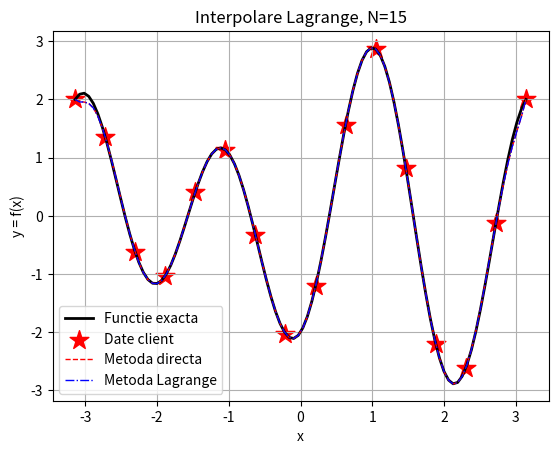

This figure's Python source:
import numpy as np
import matplotlib.pyplot as plt

# ===============================================================
# Substitutia descendenta
# ===============================================================
def subs_desc_fast(a, b):
    """ Verifica daca matricea 'a' este patratica + compatibila cu vect 'b' """
    assert a.shape[0] == a.shape[1], 'Matricea sistemului nu  este patratica!'
    assert a.shape[0] == b.shape[0], 'Vectorul nu este compatibil'

    """ Initializeaza vectorul solutiei numerice. """
    n = b.shape[0] - 1
    x_num = np.zeros(shape=n + 1)

    """ Determina solutia numerica. """
    x_num[n] = b[n] / a[n, n]
    for k in range(n - 1, -1, -1):
        s = np.dot(a[k, k + 1:], x_num[k + 1:])
        x_num[k] = (b[k] - s) / a[k, k]

    return x_num


# ===============================================================
# Substitutia ascendenta
# ===============================================================
def subs_asc_fast(a, b):
    """ Verifica daca matricea 'a' este patratica + compatibila cu vect 'b' """
    assert a.shape[0] == a.shape[1], 'Matricea sistemului nu  este patratica!'
    assert a.shape[0] == b.shape[0], 'Vectorul nu este compatibil'

    """ Initializeaza vectorul solutiei numerice. """
    n = b.shape[0] - 1
    x_num = np.zeros(shape=n + 1)

    """ Determina solutia numerica. """
    x_num[0] = b[0] / a[0, 0]
    for k in range(1, n+1):
        s = np.dot(a[k, 0:k], x_num[0:k])
        x_num[k] = (b[k] - s) / a[k, k]

    return x_num

# ===============================================================
# Metoda de eliminare Gauss cu pivotare totala
# ===============================================================
def meg_pivot_total(a, b):
    """Verific daca matricea 'a' este patratica + compatibila cu vectorul 'b'"""
    assert a.shape[0] == a.shape[1], 'Matricea sistemului nu este patratica'
    assert a.shape[0] == b.shape[0], 'Matricea sistemului si vectorul b nu sunt compatibile'

    """ Date initiale """
    a = a.astype(float)
    a_ext = np.concatenate((a, b[:, None]), axis=1)
    n = b.shape[0] - 1
    # vector pentru a invarti solutia finala
    revert = np.arange(n + 1)

    for k in range(n):
        """Aflam pozitia pivotului + compatibilitate sistem"""
        if not a_ext[k:, k:n].any():
            raise AssertionError('Sistem incompatibil sau sistem comp nedeterminat')
        else:
            # aflam pozitia valorii maxime(poz in vector)
            poz = np.argmax(np.abs(a_ext[k:, k:-1]))
            # calculam pozitia relativ la matrice
            lin = int(poz / (n + 1 - k)) + k
            col = poz % (n + 1 - k) + k

        """ SCHIMBA linia 'k' cu 'lin' daca pivotul nu se afla pe linia potrivita """
        if k != lin:
            a_ext[[lin, k], :] = a_ext[[k, lin], :]

        """ SCHIMBA coloana 'k' cu 'col' daca pivotul nu se afla pe coloana potrivita """
        if k != col:
            a_ext[:, [col, k]] = a_ext[:, [k, col]]
            # memoram modificarea pt a indica solutia corecta
            revert[[col, k]] = revert[[k, col]]

        """Zero sub pozitia pivotului pe coloana"""
        for j in range(k + 1, n + 1):
            m = a_ext[j, k] / a_ext[k, k]
            a_ext[j, :] -= m * a_ext[k, :]

    """ Verifica compatibilitatea again."""
    if a_ext[n, n] == 0:
        raise AssertionError('Sistem incompatibil sau sistem comp nedeterminat')

    """Gaseste solutia numerica folosind metoda substitutiei descendente"""
    x_num = subs_desc_fast(a_ext[:, :-1], a_ext[:, -1])

    """ Plasam valorile pe pozitiile corecte"""
    x_sol = np.zeros(n + 1)
    for i in range(n + 1):
        x_sol[revert[i]] = x_num[i]

    return x_sol

# Implementeaza metoda directa de interpolare Lagrange
def interpolare_directa(X, Y, pointx):
    """ Metoda directa de calculare a polinomului de interpolare Lagrange.
    :param X: X = [X0, X1, ..., Xn]
    :param Y: [Y0=f(X0), Y1=F(X1), ..., Yn=f(Xn)]
    :param pointx: Punct in care doresti o valoare aproximata a functiei
    :return: aprox_value: Valoarea aproximata calculata folosind polinomul Lagrange in pointx
    """

    """
    1. Creaza o metoda care returneaza un vector care contine elementul 'x' ridicat la puteri consecutive
    pornind de la 0 si pana la n.
    """


    """
    2. Folosindu-te de metoda de mai sus, scrie elementele matricei folosite in metoda directa de aflare a polinomului 
    de interpolare Lagrange.
    """
    matr_vander = np.vander(X, len(X), True)
    """
    3. Gaseste coeficientii polinomului rezolvand sistemul rezultat (matricea de la punctul 2 si valorile Y).
    """
    coef = meg_pivot_total(matr_vander, Y)
    """
    4. Foloseste metoda de la pasul 1 pentru ca crea un vector ce contine punctul in care doresti aproximarea ridicat la 
    puteri consecutive pornind de la 0 si pana la n.
    """
    vect_x = np.vander([pointx], len(X), True)
    """
    5. Folosindu-te de vectorul de la pasul 4 si coeficientii de la pasul 3, afla valoarea aproximata i.e. P(x_aprox),
    unde P este polinomul de interpolare Lagrange rezultat din metoda directa.
    """
    aprox_value = np.sum(np.dot(coef, vect_x.T))

    return aprox_value


def metoda_lagrange(X, Y, pointx):
    """ Metoda Lagrange de calcularea a polinomului de interpolare Lagrange.
    :param X: X = [X0, X1, ..., Xn]
    :param Y: [Y0=f(X0), Y1=F(X1), ..., Yn=f(Xn)]
    :param pointx: Punct in care doresti o valoare aproximata a functiei
    :return: aprox_value: Valoarea aproximata calculata folosind polinomul Lagrange in pointx
    """
    n = len(X)
    L = np.zeros(n)
    vect_x = np.full([n], pointx)
    for i in range(n):
        vect_xk = np.full([n], X[i])
        up = np.prod(np.subtract(vect_x[:i], X[:i])) * np.prod(np.subtract(vect_x[i+1:], X[i+1:]))
        down = np.prod(np.subtract(vect_xk[:i], X[:i])) * np.prod(np.subtract(vect_xk[i+1:], X[i+1:]))
        L[i] = up/down

    return np.sum(np.dot(Y, L.T))

# ======================================================================================================================
# Date exacte
# ======================================================================================================================
# Functie cunoscuta
def aplication_function(x):
    """ Functia din exercitiu. """
    y = np.sin(2*x) - 2*np.cos(3*x)

    return y

toy_function = aplication_function  # Al doilea exemplu

# Intervalul dat
interval = [-np.pi, np.pi]  # [a, b]

x_domain = np.linspace(interval[0], interval[1], 100)  # Discretizare domeniu (folosit pentru plotare)
y_values = toy_function(x_domain)  # Valorile functiei exacte in punctele din discretizare

# Afisare grafic figure
plt.figure(0)
plt.plot(x_domain, y_values, c='k', linewidth=2, label='Functie exacta')
plt.xlabel('x')
plt.ylabel('y = f(x)')
plt.grid()

# ======================================================================================================================
# Datele clientului
# ======================================================================================================================

# Nodurile de interpolare
N = 15 # Gradul maxim al polinomului

x_client = np.linspace(interval[0], interval[1], N+1)  # Discretizare interval (nodurile date de client)
y_client = toy_function(x_client)  # Valorile functiei in nodurile date de client

# Afisare date client pe grafic
plt.scatter(x_client, y_client, marker='*', c='red', s=200, label='Date client')

# Calculare discretizare polinom
y_interp_direct = np.zeros(len(x_domain))  # Folosit pentru a stoca valorile aproximate
y_interp_lagrange = np.zeros(len(x_domain))  # Folosit pentru a stoca valorile aproximate
for i in range(len(x_domain)):
    y_interp_direct[i] = interpolare_directa(x_client, y_client, x_domain[i])
    y_interp_lagrange[i] = metoda_lagrange(x_client, y_client, x_domain[i])  # TODO: Trebuie sa scrieti voi metoda


# Afisare grafic aprixomare
plt.plot(x_domain, y_interp_direct, c='r', linewidth=1, linestyle='--', label='Metoda directa')
plt.plot(x_domain, y_interp_lagrange, c='b', linewidth=1, linestyle='-.', label='Metoda Lagrange')
plt.title('Interpolare Lagrange, N={}'.format(N))
plt.legend()
plt.show()
